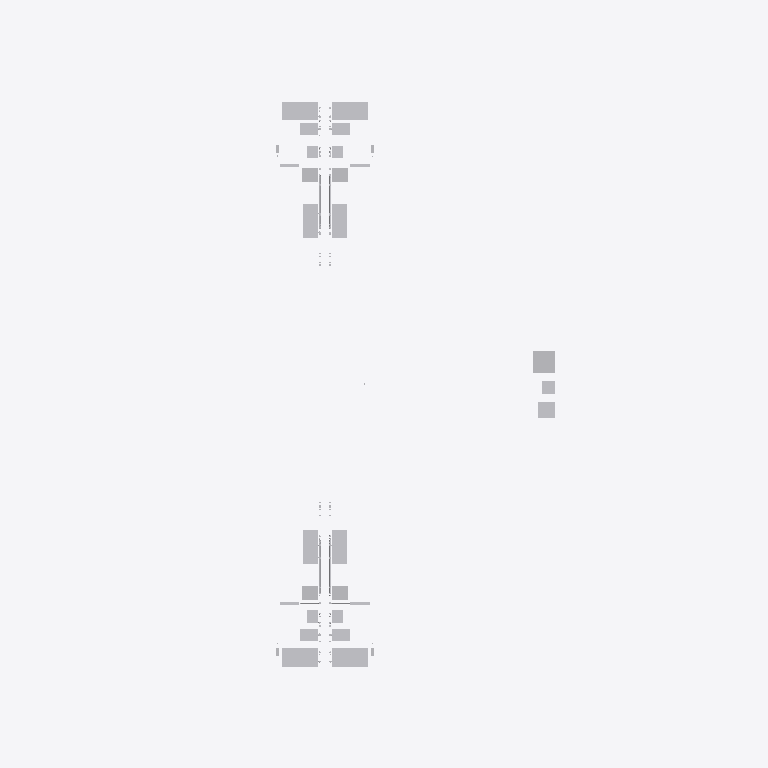
Plan cut of the same IFC building model at storey 'Level 2' (level 0.00 m, cut at 1.40 m), seen from above with north up, elements coloured by IFC class (only those large enough to see are counted): 35 other elements (light grey). Cut surfaces are drawn darker.
Extent 16.9 m × 29.8 m × 11.7 m (x, y, z). Storeys (3): Level 1 at 0.00 m; Level 2 at 0.00 m; Level 3 at 0.00 m. Elements (3118): 1188 IfcPipeFitting, 771 IfcPipeSegment, 361 IfcDuctFitting, 216 IfcCableSegment, 156 IfcDuctSegment, 118 IfcFireSuppressionTerminal, 96 IfcAirTerminal, 48 IfcSanitaryTerminal, 45 IfcCableCarrierFitting, 36 IfcElectricAppliance, 25 IfcUnitaryEquipment, 20 IfcCableCarrierSegment.

HEADER;
FILE_DESCRIPTION(('ViewDefinition[DesignTransferView]'),'2;1');
FILE_NAME('/dev/null','2026-11-19T00:00:00',(''),(''),'IfcOpenShell 0.9.0.post1','IfcOpenShell 0.9.0.post1','Nobody');
FILE_SCHEMA(('IFC4'));
ENDSEC;
DATA;
#1=IFCPROJECT('0bUUbeGmTK1w29v8jNNS12',$,'brownfield-compute: the walk-up''s services (addendum-5)',$,$,$,$,(#11),#6);
#13=IFCSITE('1x6Gxj$zrRDPlZ5pNzl8Ri',$,'the walk-up''s site (not georeferenced)',$,$,#21,$,$,$,$,$,$,$,$);
#14=IFCBUILDING('0D8Y3zJqzNJ9Et15S1Vlhv',$,'12-flat walk-up: its services','forge `routes-json` on addendum-5''s frame (requests 365808aadcbf8ac1); sizes from 7c''s designs',$,#26,$,$,$,$,$,$);
#27=IFCBUILDINGSTOREY('2DuEfONeTL$hZuV5nRW1cL',$,'Level 1',$,$,#33,$,$,$,$);
#34=IFCBUILDINGSTOREY('34NS80a3vLOBZx_vbCWNK1',$,'Level 2',$,$,#39,$,$,$,$);
#40=IFCBUILDINGSTOREY('1litO6eBzSLfeE2xWucYUu',$,'Level 3',$,$,#45,$,$,$,$);
#105126=IFCSANITARYTERMINAL('2DaIvAk$rHDeGq7JoVojlC',$,'bathtub, 1-back-left',$,$,#105145,#105140,$,.BATH.);
#105426=IFCSANITARYTERMINAL('0RP8NSGlrQ8vbkFsamocwb',$,'bathtub, 1-front-left',$,$,#105445,#105440,$,.BATH.);
#105276=IFCSANITARYTERMINAL('1U39TNb25UJglUsutsCsan',$,'bathtub, 1-back-right',$,$,#105295,#105290,$,.BATH.);
#105576=IFCSANITARYTERMINAL('0TjRbDBlzOqRSKyNNq$E1Q',$,'bathtub, 1-front-right',$,$,#105595,#105590,$,.BATH.);
#104646=IFCTANK('1D17Xzm55Id8viobaaWltf',$,'hot-water storage tank, annex',$,$,#104665,#104660,$,.STORAGE.);
#105156=IFCSANITARYTERMINAL('0Fx63lW6nHUwwHKSFAFoFh',$,'kitchen sink, 1-back-left',$,$,#105175,#105170,$,.SINK.);
#105306=IFCSANITARYTERMINAL('3_vg57DQXGNgniyCTUpCC9',$,'kitchen sink, 1-back-right',$,$,#105325,#105320,$,.SINK.);
#105456=IFCSANITARYTERMINAL('3sxy1wEoPU$wDT6Eprpis3',$,'kitchen sink, 1-front-left',$,$,#105475,#105470,$,.SINK.);
#105606=IFCSANITARYTERMINAL('3LJ4cBHP1PQPPra54dHPfj',$,'kitchen sink, 1-front-right',$,$,#105625,#105620,$,.SINK.);
#104674=IFCUNITARYEQUIPMENT('1WbtXUDInSDhDdhddoYkK2',$,'water-to-water heat pump, annex',$,'water-to-water heat pump',#104693,#104688,$,.USERDEFINED.);
#102658=IFCELECTRICAPPLIANCE('1Pj$HBOcXK8BnJ6guvg7OM',$,'dryer, 1-front-left',$,$,#102677,#102672,$,.TUMBLEDRYER.);
#102826=IFCELECTRICAPPLIANCE('2HGe$eP7HKh8$IaSCyO$RX',$,'dryer, 1-front-right',$,$,#102845,#102840,$,.TUMBLEDRYER.);
#102994=IFCELECTRICAPPLIANCE('1hnzJ$mnjGsPtabz5goRBR',$,'dryer, 1-back-left',$,$,#103013,#103008,$,.TUMBLEDRYER.);
#103162=IFCELECTRICAPPLIANCE('1HbXxN2NfSOfeoBGRQYbqA',$,'dryer, 1-back-right',$,$,#103181,#103176,$,.TUMBLEDRYER.);
#105066=IFCSANITARYTERMINAL('3A_9bcQsDSIvzzLEUBVbxQ',$,'water closet, 1-back-left',$,$,#105085,#105080,$,.TOILETPAN.);
#105216=IFCSANITARYTERMINAL('0dpVUbyarUhOpdJLLNSD1J',$,'water closet, 1-back-right',$,$,#105235,#105230,$,.TOILETPAN.);
#105366=IFCSANITARYTERMINAL('0A6nyVo6LNxh49vAbQWWGs',$,'water closet, 1-front-left',$,$,#105385,#105380,$,.TOILETPAN.);
#105516=IFCSANITARYTERMINAL('0U9G$wErnUhRXTslwDpKqw',$,'water closet, 1-front-right',$,$,#105535,#105530,$,.TOILETPAN.);
#105186=IFCELECTRICAPPLIANCE('0jHatlRO9HL8bH54Q4wL7E',$,'dishwasher, 1-back-left',$,$,#105205,#105200,$,.DISHWASHER.);
#105336=IFCELECTRICAPPLIANCE('37ksgEtU9RfO$psylCrZYE',$,'dishwasher, 1-back-right',$,$,#105355,#105350,$,.DISHWASHER.);
#105486=IFCELECTRICAPPLIANCE('1i_isvRlHSQfL6KPgyLl2l',$,'dishwasher, 1-front-left',$,$,#105505,#105500,$,.DISHWASHER.);
#105636=IFCELECTRICAPPLIANCE('26l22jSmbU_gw0icz$pGK9',$,'dishwasher, 1-front-right',$,$,#105655,#105650,$,.DISHWASHER.);
#104702=IFCTANK('1vODvcTFPSKRs1zoYD3vqA',$,'swing tank, annex',$,$,#104721,#104716,$,.STORAGE.);
#105096=IFCSANITARYTERMINAL('0qKqRKJbXOtvkkIsv_ajBl',$,'lavatory, 1-back-left',$,$,#105115,#105110,$,.WASHHANDBASIN.);
#105396=IFCSANITARYTERMINAL('0IfxdhxJLI7xtBHS8YaW0M',$,'lavatory, 1-front-left',$,$,#105415,#105410,$,.WASHHANDBASIN.);
#105246=IFCSANITARYTERMINAL('3DWqibjKnM49p7RsCfYI7z',$,'lavatory, 1-back-right',$,$,#105265,#105260,$,.WASHHANDBASIN.);
#105546=IFCSANITARYTERMINAL('307JRiVevHWQ7Dd9wTFdD0',$,'lavatory, 1-front-right',$,$,#105565,#105560,$,.WASHHANDBASIN.);
#73545=IFCPIPESEGMENT('24WJkw68XIL9scy01HQS1b',$,'plumbing/drain/1-front-left/branch #2',$,$,#73570,#73565,$,.RIGIDSEGMENT.);
#72659=IFCPIPESEGMENT('0mUuX$0QTUru2$SyNdpmVU',$,'plumbing/drain/1-back-left/branch #2',$,$,#72684,#72679,$,.RIGIDSEGMENT.);
#73971=IFCPIPESEGMENT('00aoIb6cvMC9G2oTMrWKeB',$,'plumbing/drain/1-front-right/branch #2',$,$,#73996,#73991,$,.RIGIDSEGMENT.);
#73085=IFCPIPESEGMENT('3Zka$LtknRz9tFszEzMIgQ',$,'plumbing/drain/1-back-right/branch #2',$,$,#73110,#73105,$,.RIGIDSEGMENT.);
#102714=IFCPIPEFITTING('07bSF33yrGD9ldQHECHy5g',$,'radiant manifold in its cabinet, 1-front-left',$,'manifold',#102733,#102728,$,.USERDEFINED.);
#102882=IFCPIPEFITTING('3qlgVSJx5NQQjr_1jmptQ_',$,'radiant manifold in its cabinet, 1-front-right',$,'manifold',#102901,#102896,$,.USERDEFINED.);
ENDSEC;
